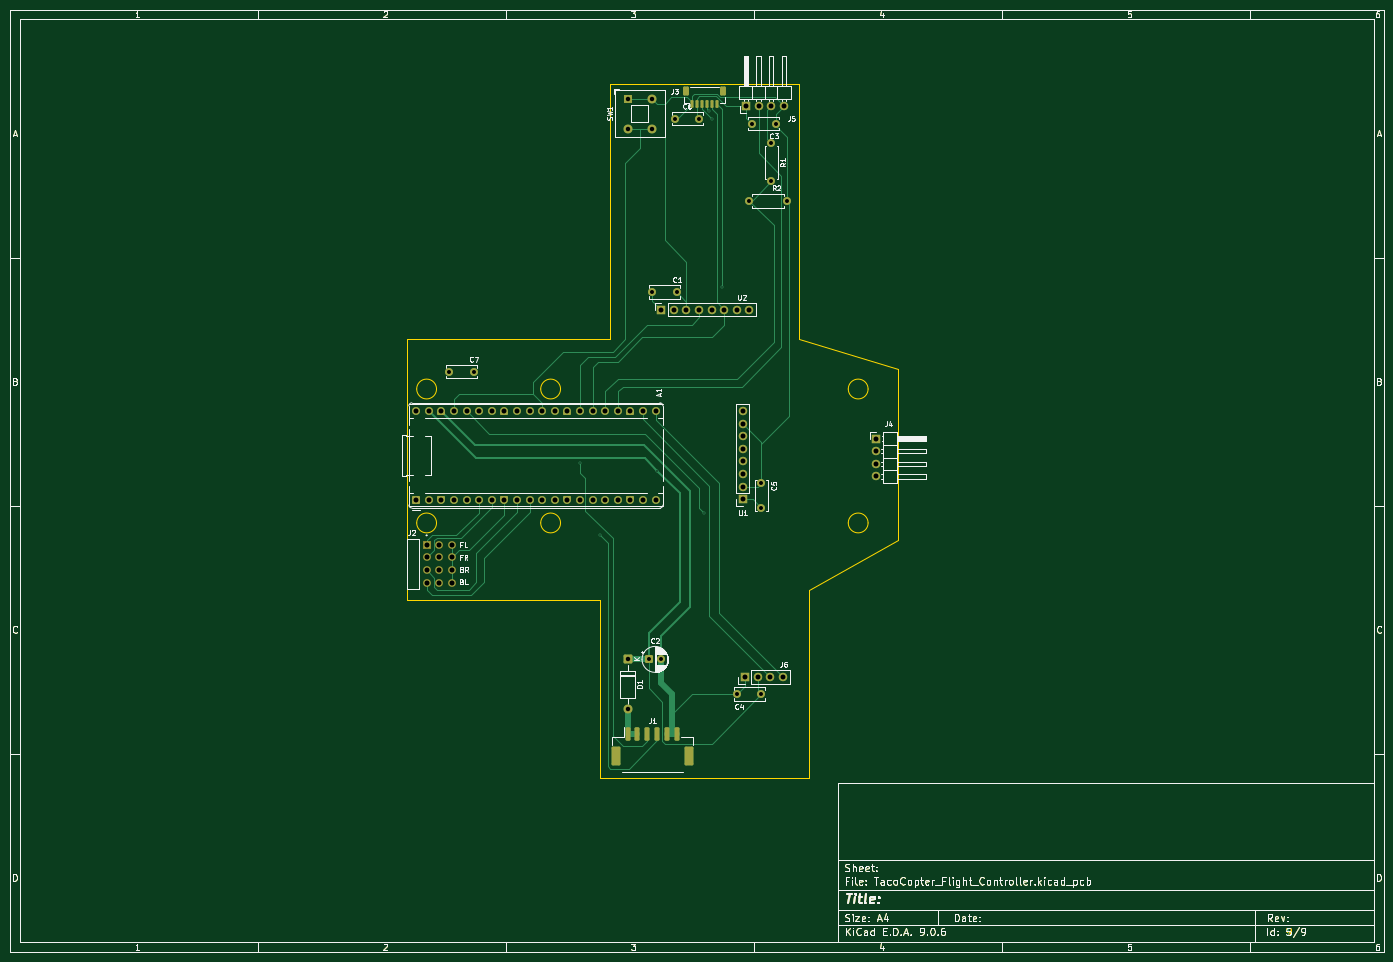
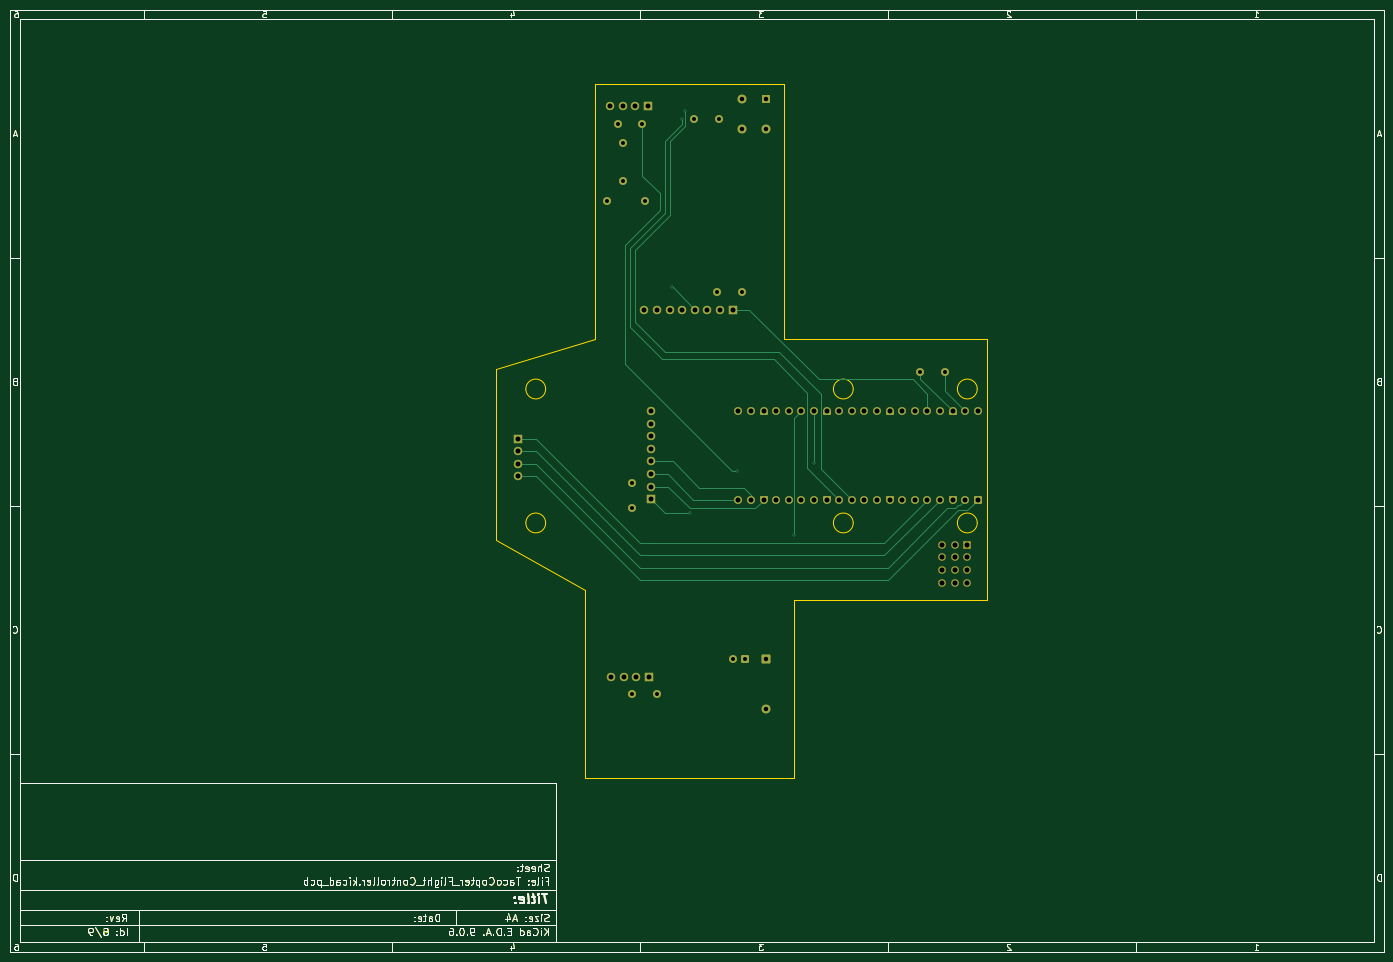
Circuit board: 11 layer files. Board 277.0 x 190.0 mm.
- bottom_copper: TacoCopter_Flight_Controller-B_Cu.gbl (71571 bytes)
- bottom_mask: TacoCopter_Flight_Controller-B_Mask.gbs (63511 bytes)
- paste: TacoCopter_Flight_Controller-B_Paste.gbp (56281 bytes)
- bottom_silk: TacoCopter_Flight_Controller-B_Silkscreen.gbo (63001 bytes)
- outline: TacoCopter_Flight_Controller-Edge_Cuts.gm1 (58765 bytes)
- top_copper: TacoCopter_Flight_Controller-F_Cu.gtl (79462 bytes)
- top_mask: TacoCopter_Flight_Controller-F_Mask.gts (62885 bytes)
- paste: TacoCopter_Flight_Controller-F_Paste.gtp (58228 bytes)
- top_silk: TacoCopter_Flight_Controller-F_Silkscreen.gto (104213 bytes)
- drill: TacoCopter_Flight_Controller-NPTH.drl (269 bytes)
- drill: TacoCopter_Flight_Controller-PTH.drl (2153 bytes)

=== bottom_copper: TacoCopter_Flight_Controller-B_Cu.gbl (71571 bytes, source omitted) ===
=== bottom_mask: TacoCopter_Flight_Controller-B_Mask.gbs (63511 bytes, source omitted) ===
=== paste: TacoCopter_Flight_Controller-B_Paste.gbp (56281 bytes, source omitted) ===
=== bottom_silk: TacoCopter_Flight_Controller-B_Silkscreen.gbo (63001 bytes, source omitted) ===
=== outline: TacoCopter_Flight_Controller-Edge_Cuts.gm1 (58765 bytes, source omitted) ===
=== top_copper: TacoCopter_Flight_Controller-F_Cu.gtl (79462 bytes, source omitted) ===
=== top_mask: TacoCopter_Flight_Controller-F_Mask.gts (62885 bytes, source omitted) ===
=== paste: TacoCopter_Flight_Controller-F_Paste.gtp (58228 bytes, source omitted) ===
=== top_silk: TacoCopter_Flight_Controller-F_Silkscreen.gto (104213 bytes, source omitted) ===
=== drill: TacoCopter_Flight_Controller-NPTH.drl ===
M48
; DRILL file {KiCad 9.0.6} date 2025-12-23T20:17:27-0500
; FORMAT={-:-/ absolute / metric / decimal}
; #@! TF.CreationDate,2025-12-23T20:17:27-05:00
; #@! TF.GenerationSoftware,Kicad,Pcbnew,9.0.6
; #@! TF.FileFunction,NonPlated,1,2,NPTH
FMAT,2
METRIC
%
G90
G05
M30

=== drill: TacoCopter_Flight_Controller-PTH.drl ===
M48
; DRILL file {KiCad 9.0.6} date 2025-12-23T20:17:27-0500
; FORMAT={-:-/ absolute / metric / decimal}
; #@! TF.CreationDate,2025-12-23T20:17:27-05:00
; #@! TF.GenerationSoftware,Kicad,Pcbnew,9.0.6
; #@! TF.FileFunction,Plated,1,2,PTH
FMAT,2
METRIC
; #@! TA.AperFunction,Plated,PTH,ViaDrill
T1C0.300
; #@! TA.AperFunction,Plated,PTH,ComponentDrill
T2C0.800
; #@! TA.AperFunction,Plated,PTH,ComponentDrill
T3C0.900
; #@! TA.AperFunction,Plated,PTH,ComponentDrill
T4C1.000
; #@! TA.AperFunction,Plated,PTH,ComponentDrill
T5C1.020
%
G90
G05
T1
X124.92Y-101.5
X129.0Y-116.0
X140.5Y-103.0
X150.0Y-111.5
X151.0Y-30.5
X151.6Y-32.0
X153.5Y-66.0
T2
X98.5Y-83.0
X103.5Y-83.0
X138.795Y-141.0
X139.5Y-67.0
X141.295Y-141.0
X144.0Y-32.0
X144.5Y-67.0
X149.0Y-32.0
X156.5Y-148.0
X159.0Y-48.55
X159.5Y-33.0
X161.5Y-105.5
X161.5Y-110.5
X161.5Y-148.0
X163.5Y-37.0
X163.5Y-44.62
X164.5Y-33.0
X166.62Y-48.55
T3
X134.5Y-28.0
X134.5Y-34.0
X134.5Y-140.92
X134.5Y-151.08
X139.5Y-28.0
X139.5Y-34.0
T4
X91.9Y-91.0
X91.9Y-108.78
X94.44Y-91.0
X94.44Y-108.78
X96.98Y-91.0
X96.98Y-108.78
X99.52Y-91.0
X99.52Y-108.78
X102.06Y-91.0
X102.06Y-108.78
X104.6Y-91.0
X104.6Y-108.78
X107.14Y-91.0
X107.14Y-108.78
X109.68Y-91.0
X109.68Y-108.78
X112.22Y-91.0
X112.22Y-108.78
X114.76Y-91.0
X114.76Y-108.78
X117.3Y-91.0
X117.3Y-108.78
X119.84Y-91.0
X119.84Y-108.78
X122.38Y-91.0
X122.38Y-108.78
X124.92Y-91.0
X124.92Y-108.78
X127.46Y-91.0
X127.46Y-108.78
X130.0Y-91.0
X130.0Y-108.78
X132.54Y-91.0
X132.54Y-108.78
X135.08Y-91.0
X135.08Y-108.78
X137.62Y-91.0
X137.62Y-108.78
X140.16Y-91.0
X140.16Y-108.78
X141.3Y-70.5
X143.84Y-70.5
X146.38Y-70.5
X148.92Y-70.5
X151.46Y-70.5
X154.0Y-70.5
X156.54Y-70.5
X157.76Y-90.92
X157.76Y-93.46
X157.76Y-96.0
X157.76Y-98.54
X157.76Y-101.08
X157.76Y-103.62
X157.76Y-106.16
X157.76Y-108.7
X158.19Y-144.5
X158.38Y-29.5
X159.08Y-70.5
X160.73Y-144.5
X160.92Y-29.5
X163.27Y-144.5
X163.46Y-29.5
X165.81Y-144.5
X166.0Y-29.5
X184.615Y-96.5
X184.615Y-99.04
X184.615Y-101.58
X184.615Y-104.12
T5
X94.0Y-117.92
X94.0Y-120.46
X94.0Y-123.0
X94.0Y-125.54
X96.54Y-117.92
X96.54Y-120.46
X96.54Y-123.0
X96.54Y-125.54
X99.08Y-117.92
X99.08Y-120.46
X99.08Y-123.0
X99.08Y-125.54
M30

